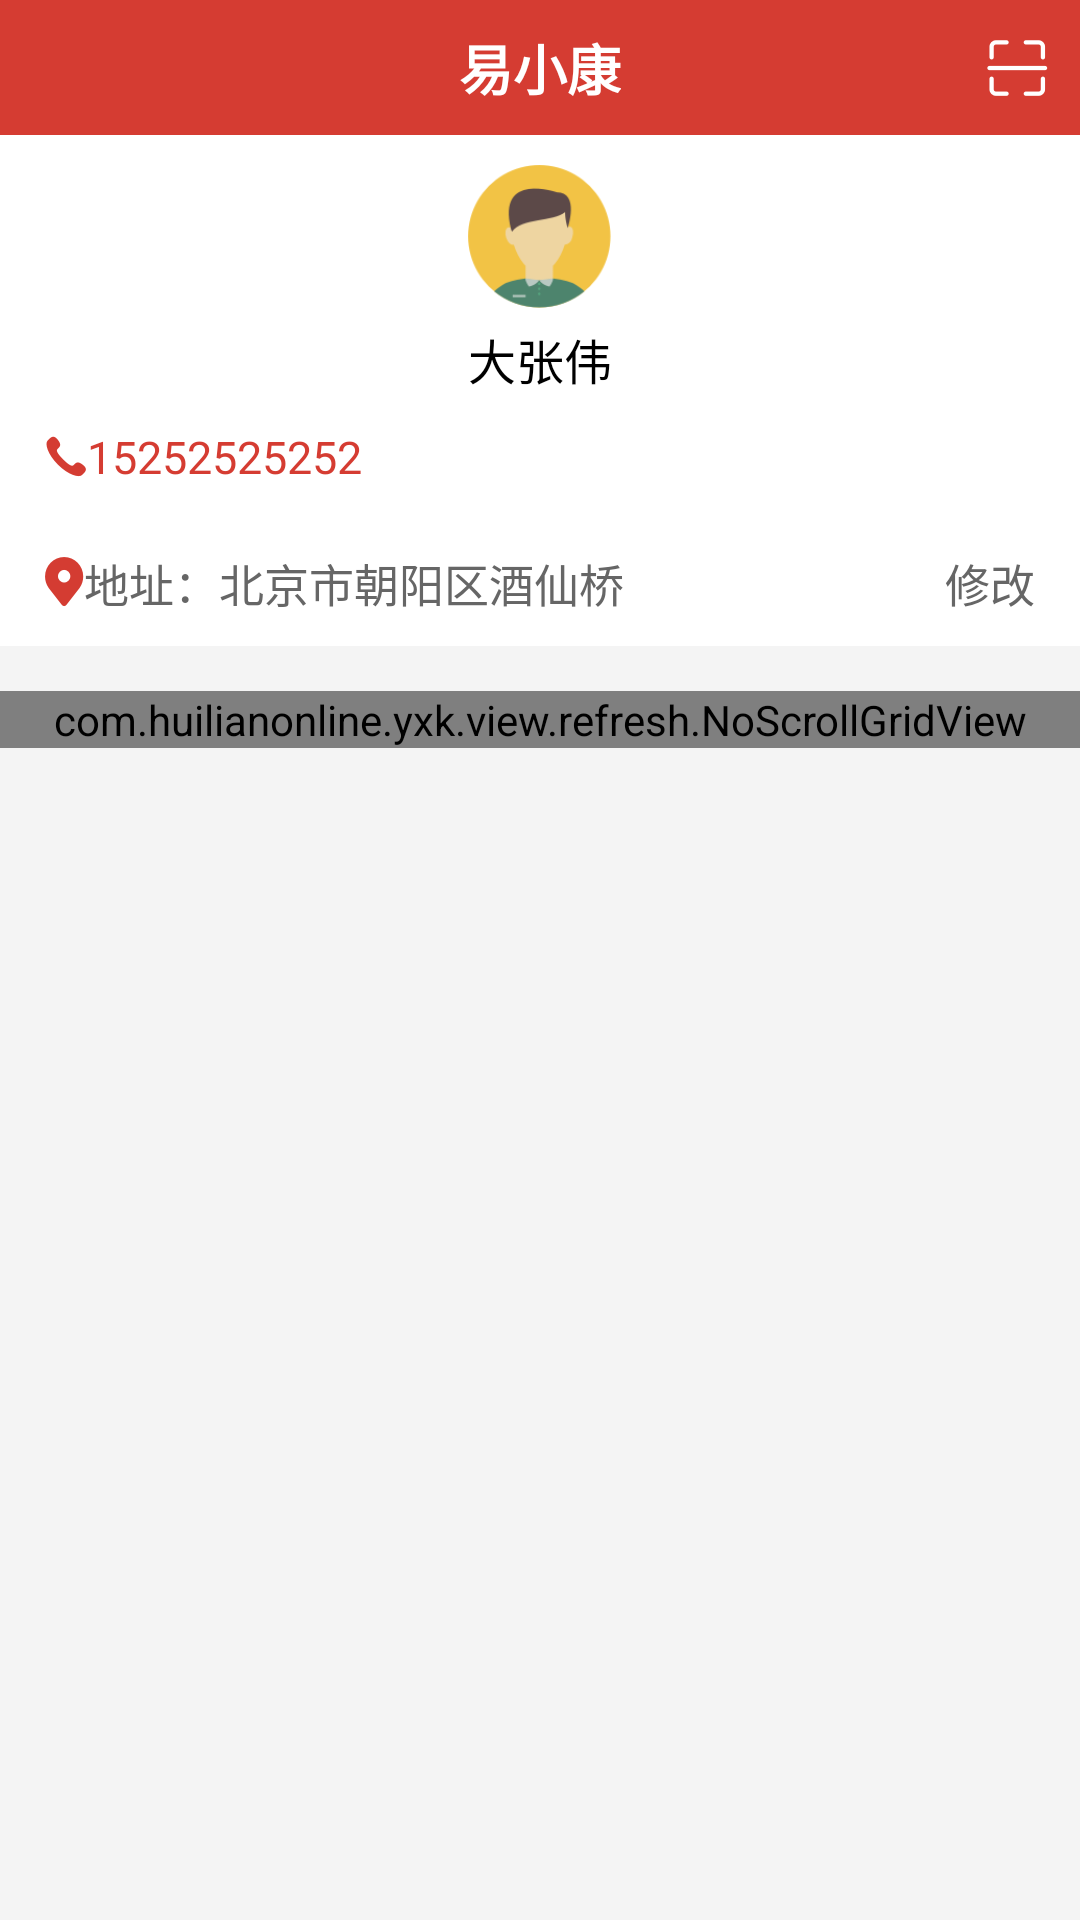

Android layout source for this screen:
<!-- AndroidManifest.xml: application theme AppTheme -->
<!-- res/layout/fragment_mine.xml -->
<?xml version="1.0" encoding="utf-8"?>
<LinearLayout xmlns:android="http://schemas.android.com/apk/res/android"
    android:orientation="vertical" android:layout_width="match_parent"
    android:background="#F4F4F4"
    android:layout_height="match_parent">

    <include layout="@layout/title_layout"></include>

    <LinearLayout
        android:layout_width="match_parent"
        android:layout_height="wrap_content"
        android:background="@color/white"
        android:orientation="vertical">

        <ImageView
            android:layout_width="48dp"
            android:layout_height="48dp"
            android:layout_gravity="center"
            android:layout_marginTop="10dp"
            android:src="@drawable/img_user_icon" />

        <TextView
            android:id="@+id/txt_user_name"
            android:layout_width="wrap_content"
            android:layout_height="wrap_content"
            android:layout_gravity="center"
            android:layout_marginTop="5dp"
            android:text="大张伟"
            android:textColor="@color/black"
            android:textSize="16sp" />

        <LinearLayout
            android:layout_width="match_parent"
            android:layout_height="wrap_content"
            android:layout_marginLeft="15dp"
            android:layout_marginRight="15dp"
            android:layout_marginTop="10dp">

            <TextView
                android:id="@+id/txt_call_phone"
                android:layout_width="wrap_content"
                android:layout_height="wrap_content"
                android:layout_gravity="center"
                android:drawableLeft="@drawable/img_home_telphone"
                android:text="15252525252"
                android:textColor="@color/title_layout_red"
                android:textSize="15sp" />

            <View
                android:layout_width="0dp"
                android:layout_height="0dp"
                android:layout_weight="1.0" />

            <TextView
                android:id="@+id/txt_zhanghuyue"
                android:layout_width="wrap_content"
                android:layout_height="wrap_content"
                android:layout_gravity="center"
                android:drawableLeft="@drawable/img_home_telphone"
                android:text="账户余额：¥200"
                android:textColor="@color/title_layout_red"
                android:visibility="invisible"
                android:textSize="15sp" />

        </LinearLayout>

        <LinearLayout
            android:layout_width="match_parent"
            android:layout_height="wrap_content"
            android:layout_marginBottom="10dp"
            android:layout_marginLeft="15dp"
            android:layout_marginRight="15dp"
            android:layout_marginTop="20dp">

            <TextView
                android:id="@+id/txt_user_address"
                android:layout_width="wrap_content"
                android:layout_height="wrap_content"
                android:layout_gravity="center"
                android:drawableLeft="@drawable/img_home_location"
                android:text="地址：北京市朝阳区酒仙桥"
                android:textColor="@color/title_layout_black"
                android:textSize="15sp" />

            <View
                android:layout_width="0dp"
                android:layout_height="0dp"
                android:layout_weight="1.0" />

            <TextView
                android:id="@+id/txt_alert_address"
                android:layout_width="wrap_content"
                android:layout_height="wrap_content"
                android:layout_gravity="center"
                android:text="修改"
                android:textColor="@color/title_layout_black"
                android:textSize="15sp" />

        </LinearLayout>

    </LinearLayout>


    <com.huilianonline.yxk.view.refresh.NoScrollGridView
        android:id="@+id/gridview_mine"
        android:layout_width="match_parent"
        android:layout_height="wrap_content"
        android:horizontalSpacing="0.0dip"
        android:listSelector="@null"
        android:numColumns="3"
        android:scrollbars="none"
        android:stretchMode="columnWidth"
        android:layout_marginTop="15dp"
        android:verticalSpacing="0.0dip">
    </com.huilianonline.yxk.view.refresh.NoScrollGridView>

</LinearLayout>
<!-- res/layout/title_layout.xml (included above) -->
<?xml version="1.0" encoding="utf-8"?>
<LinearLayout xmlns:android="http://schemas.android.com/apk/res/android"
    android:orientation="vertical" android:layout_width="match_parent"
    android:layout_height="wrap_content">

    <RelativeLayout
        android:layout_width="match_parent"
        android:layout_height="45dp"
        android:background="@color/title_layout_red"
        android:orientation="horizontal">

        <TextView
            android:id="@+id/txt_title"
            android:layout_width="wrap_content"
            android:layout_height="wrap_content"
            android:textColor="@color/white"
            android:textSize="18sp"
            android:textStyle="bold"
            android:layout_centerInParent="true"
            android:text="易小康"/>

        <ImageView
            android:id="@+id/img_saoyisao"
            android:layout_width="21dp"
            android:layout_height="19dp"
            android:scaleType="fitCenter"
            android:layout_alignParentRight="true"
            android:layout_centerVertical="true"
            android:layout_marginRight="10dp"
            android:src="@drawable/img_home_saoyisao"
            />

    </RelativeLayout>

</LinearLayout>
<!-- resources referenced by this layout -->
<resources>
  <color name="black">#000000</color>
  <color name="title_layout_black">#666666</color>
  <color name="title_layout_red">#D53C32</color>
  <color name="white">#ffffffff</color>
  <!-- drawable img_home_location: png bitmap (drawable-xxhdpi, 1550 bytes) -->
  <!-- drawable img_home_saoyisao: png bitmap (drawable-xxhdpi, 966 bytes) -->
  <!-- drawable img_home_telphone: png bitmap (drawable-xxhdpi, 1296 bytes) -->
  <!-- drawable img_user_icon: png bitmap (drawable-xxhdpi, 6737 bytes) -->
  <style name="AppTheme" parent="Theme.AppCompat.Light.DarkActionBar">
          <item name="android:windowNoTitle">true</item>
          
          
          <item name="android:dialogTheme">@style/Theme.DeviceDefault.Dialog</item>
          <item name="android:windowActionBar">false</item>
          <item name="android:screenOrientation">portrait</item>
          
          <item name="android:windowAnimationStyle">@style/activityAnimation</item>
      </style>
  <style name="Theme.DeviceDefault.Dialog" parent="@android:style/Theme.DeviceDefault.Light.Dialog">
          <item name="android:windowTitleStyle">@style/DialogWindowTitle.DeviceDefault</item>
      </style>
  <style name="activityAnimation" parent="@android:style/Animation">
          <item name="android:activityOpenEnterAnimation">@anim/slide_right_in</item>
          <item name="android:activityOpenExitAnimation">@anim/slide_left_out</item>
          <item name="android:activityCloseEnterAnimation">@anim/slide_left_in</item>
          <item name="android:activityCloseExitAnimation">@anim/slide_right_out</item>
      </style>
  <style name="DialogWindowTitle.DeviceDefault">
          <item name="android:maxLines">1</item>
          <item name="android:scrollHorizontally">true</item>
          <item name="android:textAppearance">@style/DialogWindowTitle</item>
      </style>
  <style name="DialogWindowTitle">
          <item name="android:textSize">22sp</item>
          <item name="android:textColor">@color/green</item>
      </style>
  <color name="green">#5EA67E</color>
</resources>
